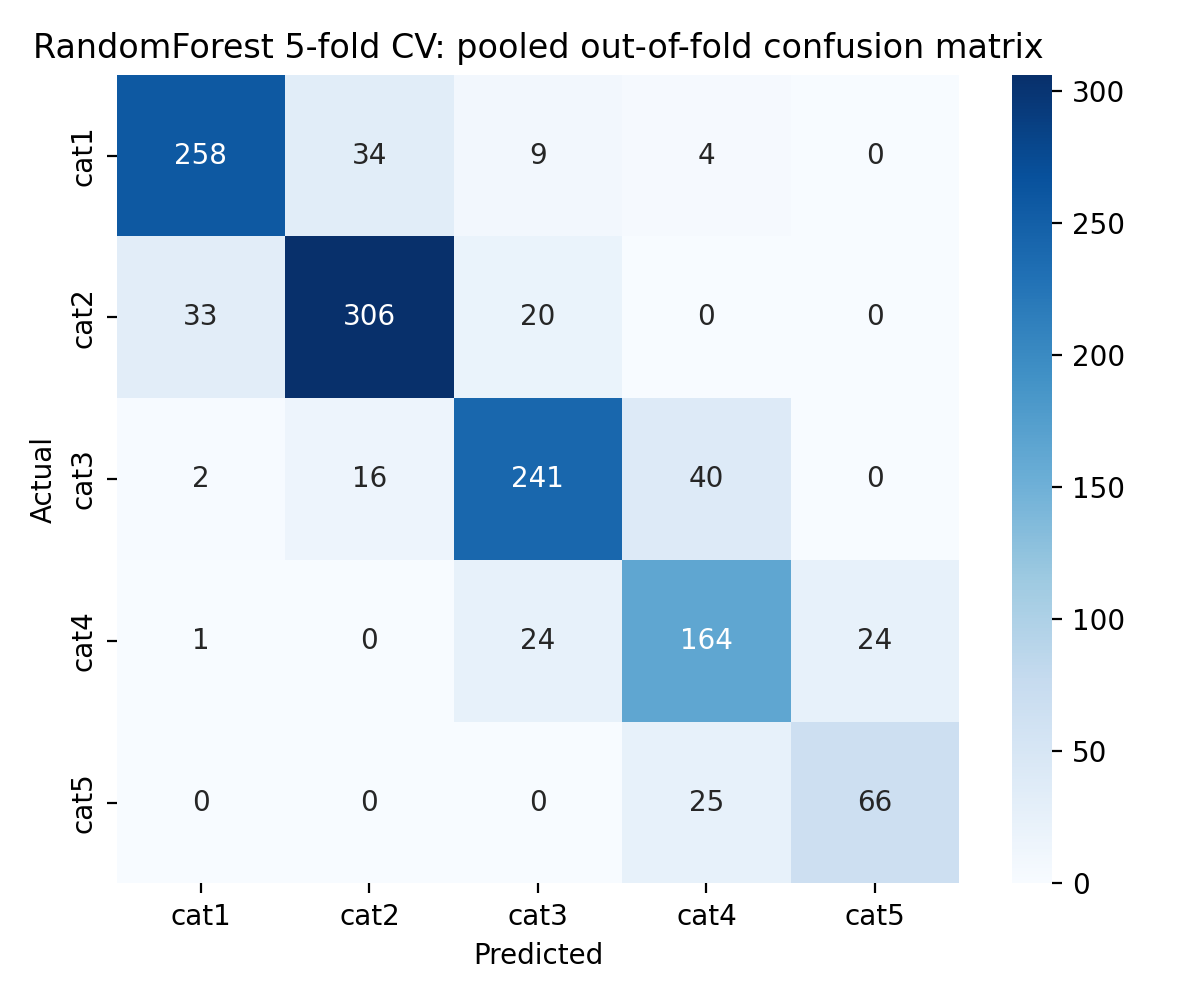

The data file committed next to this chart (first rows):
, cat1, cat2, cat3, cat4, cat5
cat1, 258, 34, 9, 4, 0
cat2, 33, 306, 20, 0, 0
cat3, 2, 16, 241, 40, 0
cat4, 1, 0, 24, 164, 24
cat5, 0, 0, 0, 25, 66
